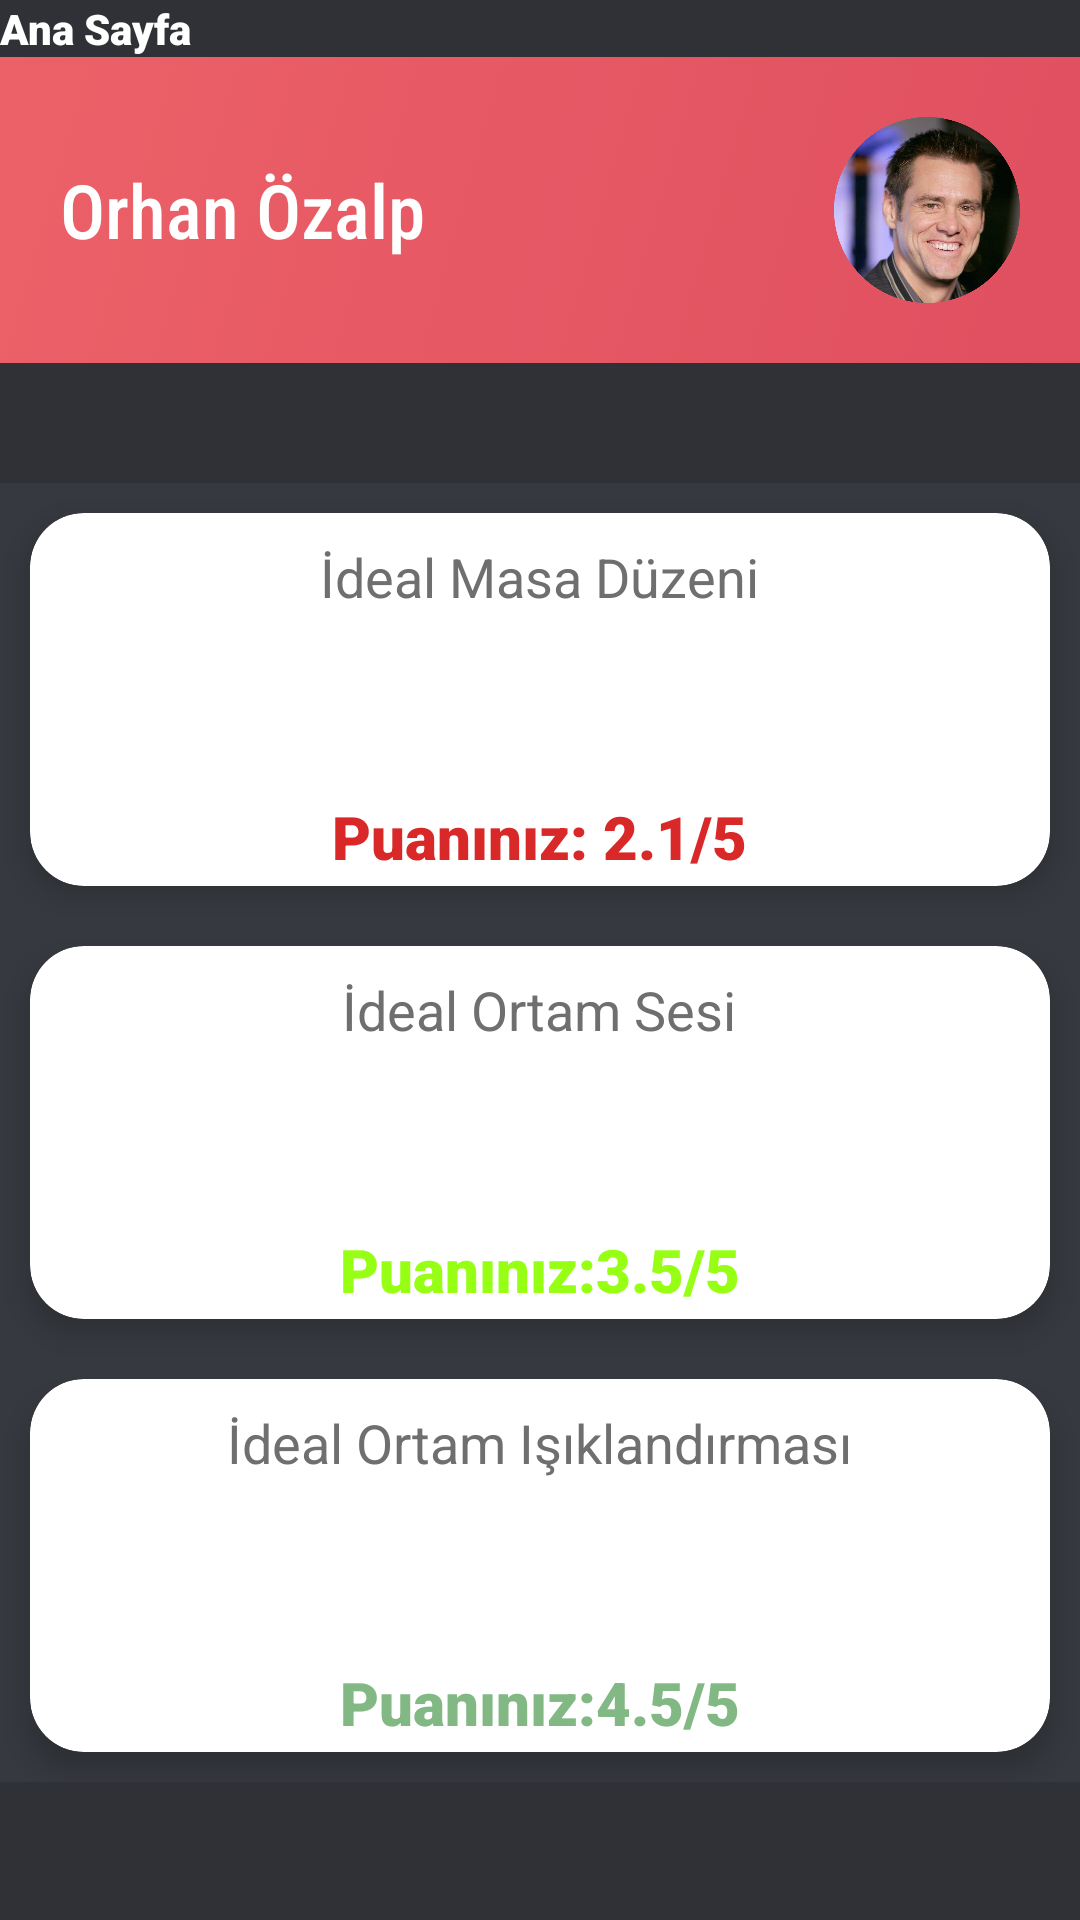

Reconstruct the res/layout file that produces this screen, plus the resources it refers to.
<!-- AndroidManifest.xml: application theme AppTheme -->
<!-- res/layout/activity_result_environment.xml -->
<?xml version="1.0" encoding="utf-8"?>
<ScrollView
    xmlns:android="http://schemas.android.com/apk/res/android"
    xmlns:app="http://schemas.android.com/apk/res-auto"
    xmlns:tools="http://schemas.android.com/tools"
    android:layout_width="match_parent"
    android:layout_height="match_parent"
    tools:context=".ResultEnvironment"
    tools:actionBarNavMode="standard"
    android:background="#2F3136"
    >
    <LinearLayout
        android:layout_width="match_parent"
        android:layout_marginBottom="10dp"
        android:layout_height="match_parent"
        android:orientation="vertical">

        <TextView
            android:id="@+id/textView2"
            android:layout_width="wrap_content"
            android:layout_height="wrap_content"
            android:layout_weight="1"
            android:fontFamily="sans-serif-black"
            android:text="Ana Sayfa"
            android:textColor="#FFFFFF" />

        <LinearLayout
            android:layout_width="match_parent"
            android:layout_height="match_parent"
            android:background="@drawable/gradient_navbar">

            <RelativeLayout
                android:layout_width="match_parent"
                android:layout_height="wrap_content"
                android:layout_marginLeft="20dp"
                android:layout_marginTop="20dp"
                android:layout_marginRight="20dp"
                android:layout_marginBottom="20dp">

                <ImageView
                    android:layout_width="62dp"
                    android:layout_height="62dp"
                    android:layout_alignParentRight="true"
                    android:src="@mipmap/jim_carrey" />

                <TextView
                    android:layout_width="match_parent"
                    android:layout_height="62dp"
                    android:fontFamily="sans-serif-condensed-medium"
                    android:gravity="center_vertical"
                    android:text="Orhan Özalp"
                    android:textColor="#FFFFFF"
                    android:textSize="25sp" />


            </RelativeLayout>

        </LinearLayout>

    <GridLayout
        android:layout_width="match_parent"
        android:layout_height="match_parent"
        android:alignmentMode="alignMargins"
        android:layout_marginTop="40dp"
        android:background="#36393F"
        android:columnCount="1"
        android:columnOrderPreserved="true"
        android:rowCount="3">
        <androidx.cardview.widget.CardView
            android:layout_width="wrap_content"
            android:layout_height="wrap_content"
            android:layout_rowWeight="1"
            android:layout_columnWeight="1"
            android:layout_margin="10dp"
            app:cardCornerRadius="18dp"
            app:cardElevation="6dp">

            <LinearLayout
                android:id="@+id/add_photo"
                android:layout_width="match_parent"
                android:layout_height="match_parent"
                android:gravity="center"
                android:orientation="vertical"
                android:padding="3dp">


                <TextView
                    android:layout_width="wrap_content"
                    android:layout_height="wrap_content"
                    android:layout_marginTop="6dp"
                    android:text="İdeal Masa Düzeni"
                    android:textColor="#6f6f6f"
                    android:textSize="18sp" />

                <RatingBar
                    android:id="@+id/table_rate"
                    style="@style/customRatingBar"

                    android:layout_width="wrap_content"
                    android:layout_height="61dp"
                    android:layout_marginRight="0dp"
                    android:background="#0f0"
                    android:numStars="5"
                    android:stepSize="0.1"
                    android:rating="2.1"

                    />

                <TextView
                    android:id="@+id/ideal_table_info"
                    android:layout_width="wrap_content"
                    android:layout_height="wrap_content"
                    android:fontFamily="sans-serif-black"
                    android:text="Puanınız: 2.1/5"
                    android:textColor="#D82828"
                    android:textSize="20sp" />



            </LinearLayout>

        </androidx.cardview.widget.CardView>
        <androidx.cardview.widget.CardView
            android:layout_width="wrap_content"
            android:layout_height="wrap_content"
            android:layout_rowWeight="1"
            android:layout_columnWeight="1"
            android:layout_margin="10dp"
            app:cardCornerRadius="18dp"
            app:cardElevation="6dp">

            <LinearLayout
                android:layout_width="match_parent"
                android:layout_height="match_parent"
                android:gravity="center"
                android:orientation="vertical"
                android:padding="3dp">


                <TextView

                    android:layout_width="wrap_content"
                    android:layout_height="wrap_content"
                    android:layout_marginTop="6dp"
                    android:text="İdeal Ortam Sesi"
                    android:textColor="#6f6f6f"
                    android:textSize="18sp" />

                <RatingBar
                    android:id="@+id/voice_rate"
                    style="@style/customRatingBar"

                    android:layout_width="wrap_content"
                    android:layout_height="61dp"

                    android:background="#0f0"
                    android:numStars="5"
                    android:rating="3.5"
                    />

                <TextView
                    android:id="@+id/ideal_voice_info"
                    android:layout_width="wrap_content"
                    android:layout_height="wrap_content"
                    android:fontFamily="sans-serif-black"
                    android:text="Puanınız:3.5/5"
                    android:textColor="#96FF14"
                    android:textSize="20sp" />


            </LinearLayout>

        </androidx.cardview.widget.CardView>
        <androidx.cardview.widget.CardView
            android:layout_width="wrap_content"
            android:layout_height="wrap_content"
            android:layout_rowWeight="1"
            android:layout_columnWeight="1"
            android:layout_margin="10dp"
            app:cardCornerRadius="18dp"
            app:cardElevation="6dp">

            <LinearLayout
                android:layout_width="match_parent"
                android:layout_height="match_parent"
                android:gravity="center"
                android:orientation="vertical"
                android:padding="3dp">


                <TextView

                    android:layout_width="wrap_content"
                    android:layout_height="wrap_content"
                    android:layout_marginTop="6dp"
                    android:text="İdeal Ortam Işıklandırması"
                    android:textColor="#6f6f6f"
                    android:textSize="18sp" />

                <RatingBar
                    android:id="@+id/lighting_rate"
                    style="@style/customRatingBar"

                    android:layout_width="wrap_content"
                    android:layout_height="61dp"

                    android:background="#0f0"
                    android:numStars="5"
                    android:rating="4.5" />

                <TextView
                    android:id="@+id/ideal_lighting_info"
                    android:layout_width="wrap_content"
                    android:layout_height="wrap_content"
                    android:fontFamily="sans-serif-black"
                    android:text="Puanınız:4.5/5"
                    android:textColor="#82B883"
                    android:textSize="20sp" />


            </LinearLayout>

        </androidx.cardview.widget.CardView>

     </GridLayout>

    </LinearLayout>
</ScrollView>
<!-- resources referenced by this layout -->
<resources>
  <!-- drawable gradient_navbar (drawable) -->
  <?xml version="1.0" encoding="utf-8"?>
  <selector xmlns:android="http://schemas.android.com/apk/res/android">
      <item>
          <shape>
              <gradient
                  android:angle="315"
                  android:startColor="#ec6168"
                  android:endColor="#e04f60"
                  android:type="linear"/>
          </shape>
      </item>
  </selector>
  <!-- mipmap jim_carrey: png bitmap (mipmap-mdpi, 674529 bytes) -->
  <style name="customRatingBar" parent="@android:style/Widget.RatingBar">
          <item name="android:progressDrawable">@drawable/customratingstars</item>
          <item name="android:minHeight">100dp</item>
          <item name="android:maxHeight">100dp</item>
          <item name="android:minWidth">150dp</item>
          <item name="android:maxWidth">150dp</item>
  
      </style>
  <style name="AppTheme" parent="Theme.AppCompat.Light.NoActionBar">
          
          <item name="colorPrimary">@color/colorPrimary</item>
          <item name="colorPrimaryDark">@color/colorPrimaryDark</item>
          <item name="colorAccent">@color/colorAccent</item>
      </style>
  <color name="colorPrimary">#6200EE</color>
  <color name="colorPrimaryDark">#3700B3</color>
  <color name="colorAccent">#03DAC5</color>
</resources>
